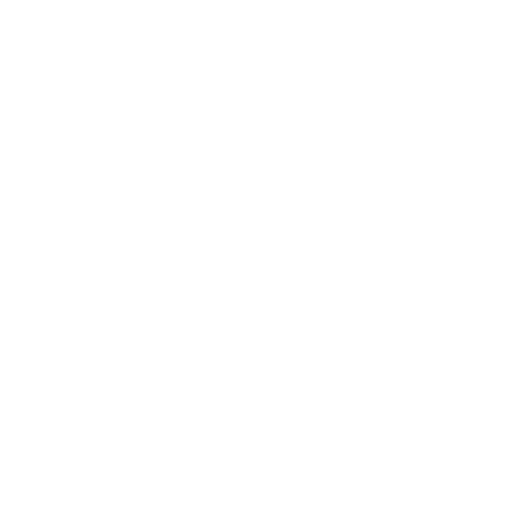
t = 0.00 s
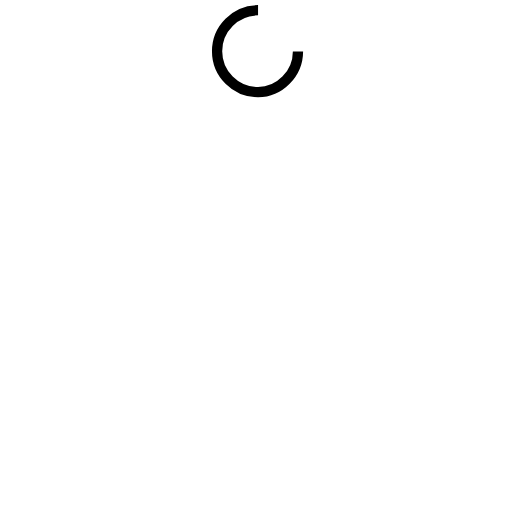
t = 0.56 s
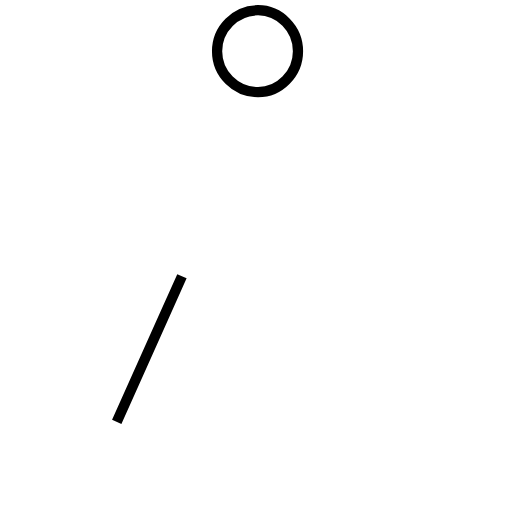
t = 1.22 s
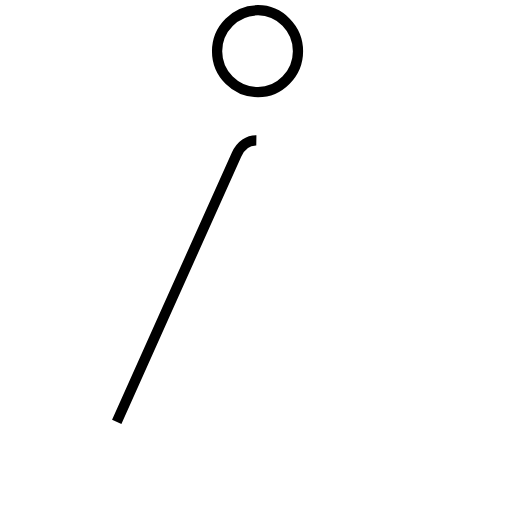
t = 1.68 s
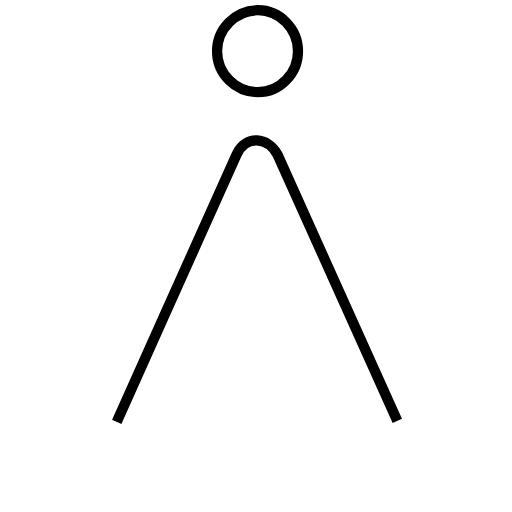
t = 2.62 s
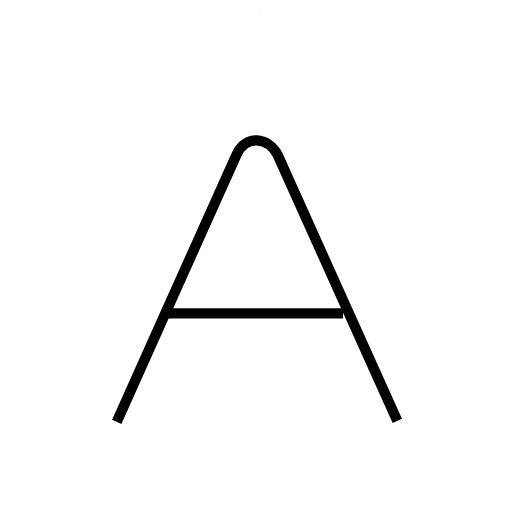
t = 3.13 s

The animated SVG that drew these frames (rendered in a browser with its animation timeline set to each time). Animation: 3 SMIL elements (animate=3); one cycle of 3.13 s.

<?xml version='1.0' encoding='utf-8'?>
<svg viewBox="0.0 -6.0 50.0 50.0" version="1.1" xmlns="http://www.w3.org/2000/svg"><rect x="-1000" y="-1000" width="2000" height="2000" stroke="white" fill="white" /><g style="fill:none;stroke:#000000;stroke-width:1"><path d="M 25.2 -43.0 C 23.0 -43.0 21.2 -41.2 21.2 -39.0 C 21.2 -36.8 23.0 -35.0 25.2 -35.0 C 27.3 -35.0 29.1 -36.8 29.1 -39.0 C 29.1 -41.2 27.3 -43.0 25.2 -43.0 Z " transform="translate(0.0 38.0)" stroke-dasharray="24.944219716227835" stroke-dashoffset="24.944219716227835"><animate attributeName="stroke-dashoffset" from="24.944219716227835" to="0" dur="0.748326591486835s" begin="0s; anim_end.end" fill="freeze" id="anim0" /></path><path d="M 11.4 -2.8 C 15.3 -11.5 22.4 -27.4 23.1 -28.9 C 24.0 -30.9 26.2 -30.6 27.1 -28.9 L 38.8 -2.9 " transform="translate(0.0 38.0)" stroke-dasharray="62.2543297806746" stroke-dashoffset="62.2543297806746"><animate attributeName="stroke-dashoffset" from="62.2543297806746" to="0" dur="1.867629893420238s" begin="anim0.end" fill="freeze" id="anim1" /></path><path d="M 16.4 -13.4 L 33.5 -13.4" transform="translate(0.0 38.0)" stroke-dasharray="17.1" stroke-dashoffset="17.1"><animate attributeName="stroke-dashoffset" from="17.1" to="0" dur="0.513s" begin="anim1.end" fill="freeze" id="anim_end" /></path></g></svg>
